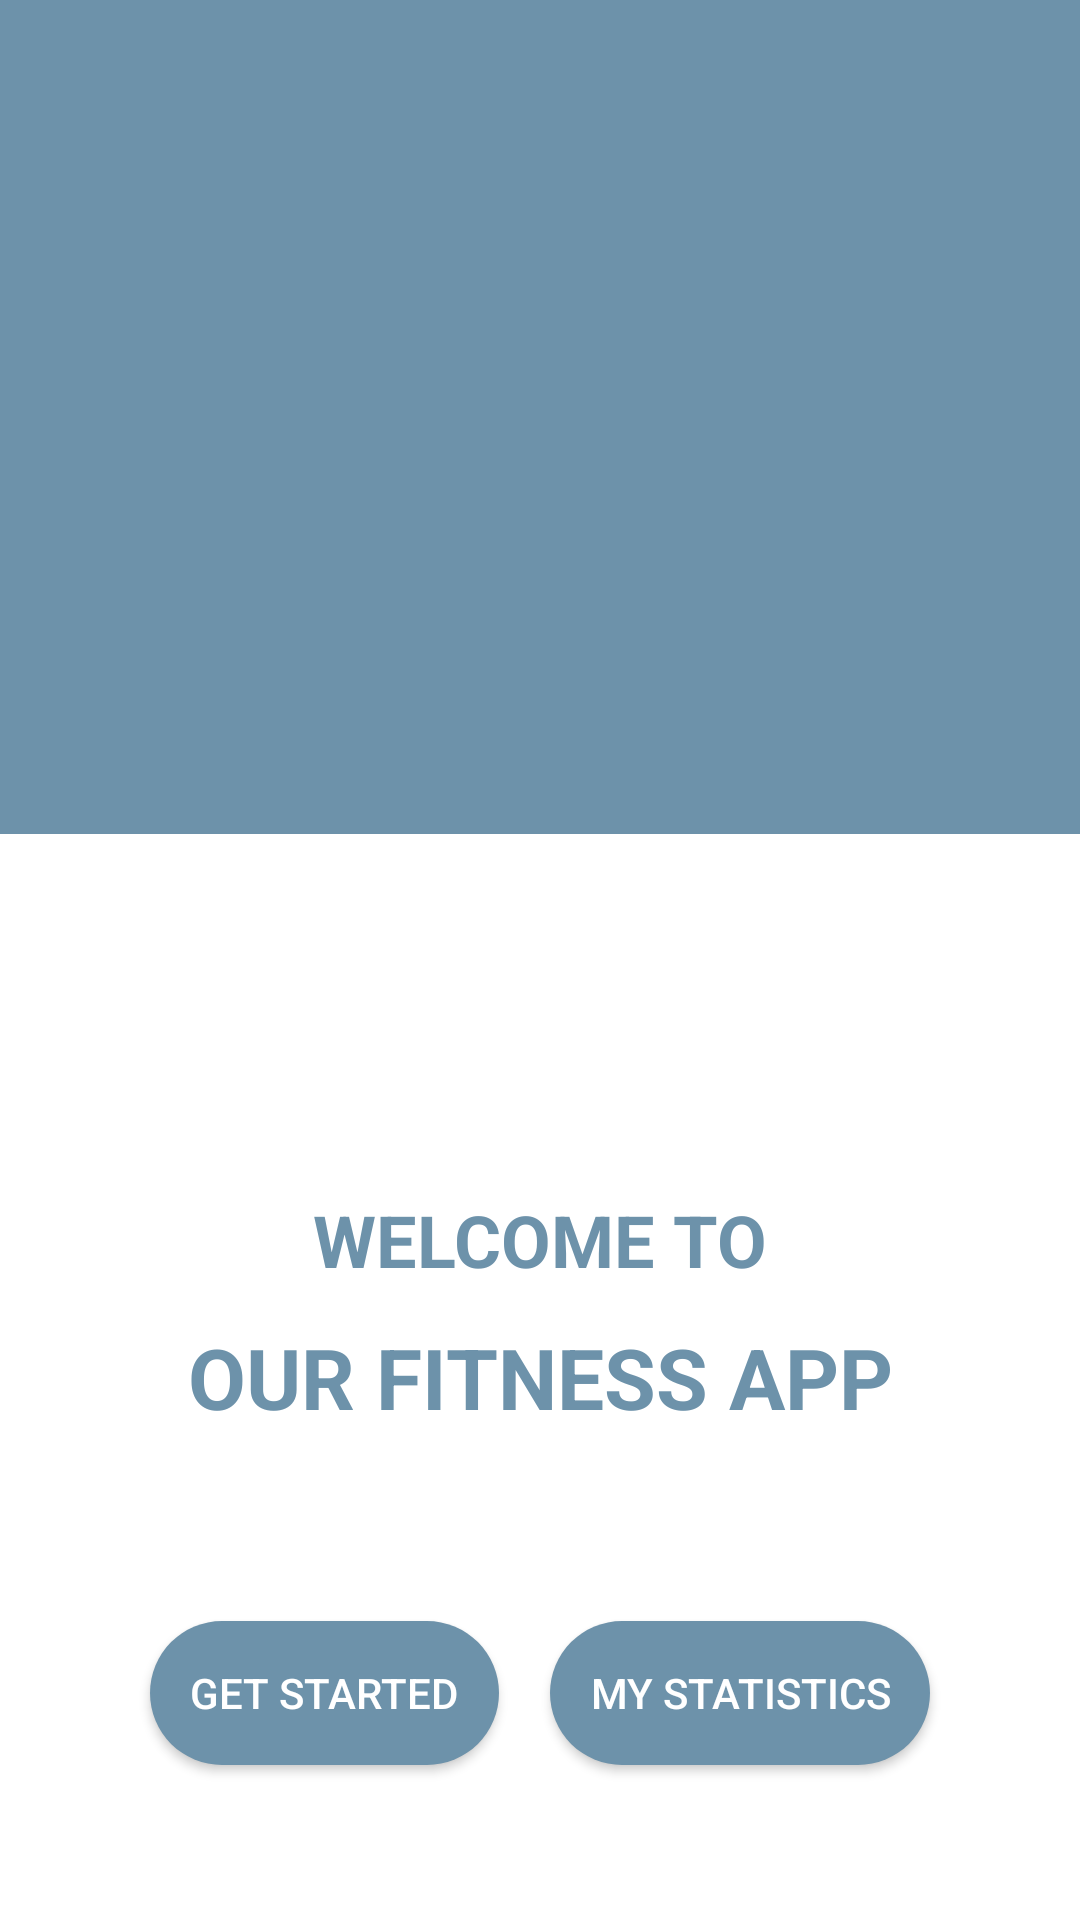

Here is an Android app screen rendered from its layout file. Give the layout XML and the strings, colors and styles it references.
<!-- AndroidManifest.xml: application theme Theme.ASEDSFITNESS2 -->
<!-- res/layout/activity_splash_screen.xml -->
<?xml version="1.0" encoding="utf-8"?>
<androidx.constraintlayout.widget.ConstraintLayout xmlns:android="http://schemas.android.com/apk/res/android"
    xmlns:app="http://schemas.android.com/apk/res-auto"
    xmlns:tools="http://schemas.android.com/tools"
    android:layout_width="match_parent"
    android:layout_height="match_parent"
    tools:context=".SplashScreen">

    <TextView
        android:id="@+id/textView3"
        android:layout_width="411dp"
        android:layout_height="278dp"
        android:background="@drawable/rectangle"
        app:layout_constraintStart_toStartOf="parent" />

    <Button
        android:id="@+id/startButton"
        android:layout_width="wrap_content"
        android:layout_height="wrap_content"
        android:layout_marginStart="50dp"
        android:background="@drawable/rounded_border"
        android:padding="40px"
        android:text="Get started"
        android:textColor="@color/white"
        app:layout_constraintBottom_toBottomOf="parent"
        app:layout_constraintStart_toStartOf="parent"
        app:layout_constraintTop_toBottomOf="@+id/textView2"
        app:layout_constraintVertical_bias="0.547" />

    <Button
        android:id="@+id/statisticsButton"
        android:layout_width="wrap_content"
        android:layout_height="wrap_content"
        android:layout_marginEnd="50dp"
        android:background="@drawable/rounded_border"
        android:padding="40px"
        android:text="My Statistics"
        android:textColor="@color/white"
        app:layout_constraintBottom_toBottomOf="parent"
        app:layout_constraintEnd_toEndOf="parent"
        app:layout_constraintTop_toBottomOf="@+id/textView2"
        app:layout_constraintVertical_bias="0.547" />

    <ImageView
        android:id="@+id/imageView"
        android:layout_width="291dp"
        android:layout_height="332dp"
        android:src="@drawable/absolutefitness"
        app:layout_constraintBottom_toTopOf="@+id/textView2"
        app:layout_constraintEnd_toEndOf="parent"
        app:layout_constraintStart_toStartOf="parent"
        app:layout_constraintTop_toTopOf="@+id/textView3" />

    <TextView
        android:id="@+id/textView"
        android:layout_width="wrap_content"
        android:layout_height="wrap_content"
        android:text="WELCOME TO"
        android:textColor="#6D92AA"
        android:textSize="24dp"
        android:textStyle="bold"
        app:layout_constraintBottom_toTopOf="@+id/textView2"
        app:layout_constraintEnd_toEndOf="parent"
        app:layout_constraintStart_toStartOf="parent"
        app:layout_constraintTop_toBottomOf="@+id/imageView" />

    <TextView
        android:id="@+id/textView2"
        android:layout_width="wrap_content"
        android:layout_height="wrap_content"
        android:text="OUR FITNESS APP"
        android:textColor="#6D92AA"
        android:textSize="28dp"
        android:textStyle="bold"
        app:layout_constraintBottom_toBottomOf="parent"
        app:layout_constraintEnd_toEndOf="parent"
        app:layout_constraintStart_toStartOf="parent"
        app:layout_constraintTop_toBottomOf="@+id/textView3" />

</androidx.constraintlayout.widget.ConstraintLayout>
<!-- resources referenced by this layout -->
<resources>
  <!-- drawable rectangle (drawable) -->
  <?xml version="1.0" encoding="utf-8"?>
  <selector xmlns:android="http://schemas.android.com/apk/res/android">
      <item>
          <shape android:shape="rectangle">
              <solid android:color="#6d92aa"/>
          </shape>
      </item>
  </selector>
  <!-- drawable rounded_border (drawable) -->
  <?xml version="1.0" encoding="utf-8"?>
  <shape xmlns:android="http://schemas.android.com/apk/res/android">
      <corners  android:radius="50dp"/>
      <solid android:color="#6d92aa"></solid>
  </shape>
  <style name="Theme.ASEDSFITNESS2" parent="Theme.MaterialComponents.DayNight.DarkActionBar">
          
          <item name="colorPrimary">@color/purple_500</item>
          <item name="colorPrimaryVariant">@color/purple_700</item>
          <item name="colorOnPrimary">@color/white</item>
          
          <item name="colorSecondary">@color/teal_200</item>
          <item name="colorSecondaryVariant">@color/teal_700</item>
          <item name="colorOnSecondary">@color/black</item>
          
          <item name="android:statusBarColor" tools:targetApi="l">?attr/colorPrimaryVariant</item>
          
      </style>
  <!-- not gathered from this repository: default colours our renderer supplied (Android Studio template values) -->
  <color name="purple_500">#FF6200EE</color>
  <color name="purple_700">#FF3700B3</color>
  <color name="teal_200">#FF03DAC5</color>
  <color name="teal_700">#FF018786</color>
  <color name="black">#FF000000</color>
  <color name="white">#FFFFFFFF</color>
</resources>
